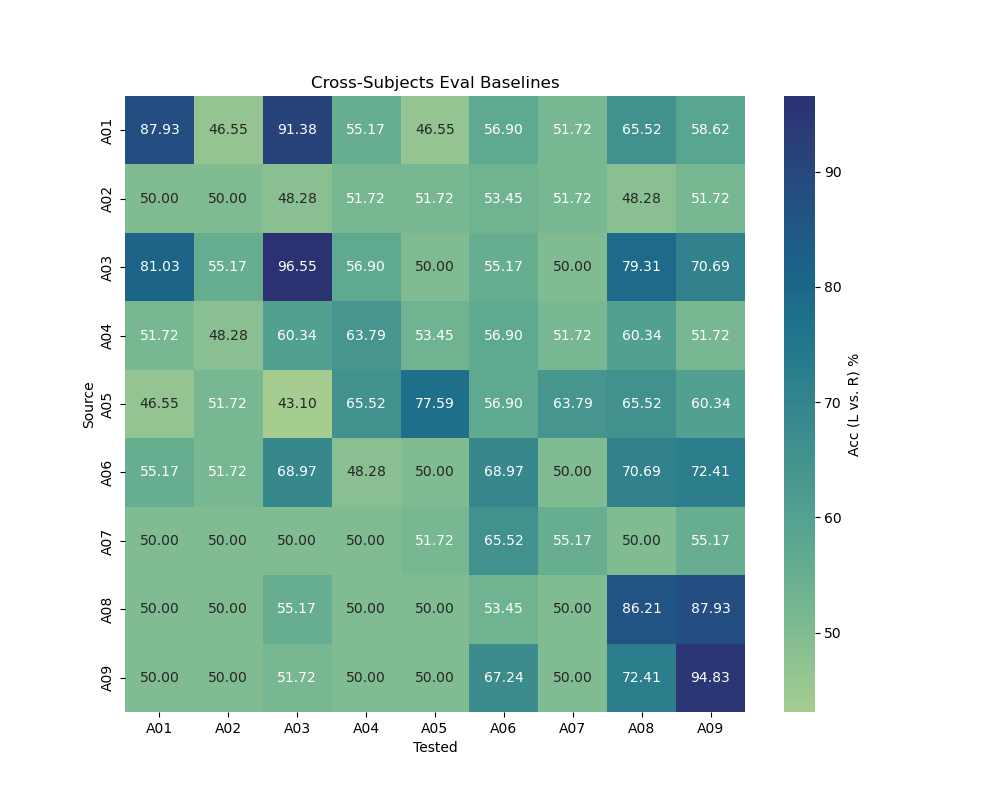

Values plotted in this chart, from the file beside it:
, A01, A02, A03, A04, A05, A06, A07, A08, A09
A01, 87.93, 46.55, 91.38, 55.17, 46.55, 56.9, 51.72, 65.52, 58.62
A02, 50.0, 50.0, 48.28, 51.72, 51.72, 53.45, 51.72, 48.28, 51.72
A03, 81.03, 55.17, 96.55, 56.9, 50.0, 55.17, 50.0, 79.31, 70.69
A04, 51.72, 48.28, 60.34, 63.79, 53.45, 56.9, 51.72, 60.34, 51.72
A05, 46.55, 51.72, 43.1, 65.52, 77.59, 56.9, 63.79, 65.52, 60.34
A06, 55.17, 51.72, 68.97, 48.28, 50.0, 68.97, 50.0, 70.69, 72.41
A07, 50.0, 50.0, 50.0, 50.0, 51.72, 65.52, 55.17, 50.0, 55.17
A08, 50.0, 50.0, 55.17, 50.0, 50.0, 53.45, 50.0, 86.21, 87.93
A09, 50.0, 50.0, 51.72, 50.0, 50.0, 67.24, 50.0, 72.41, 94.83
